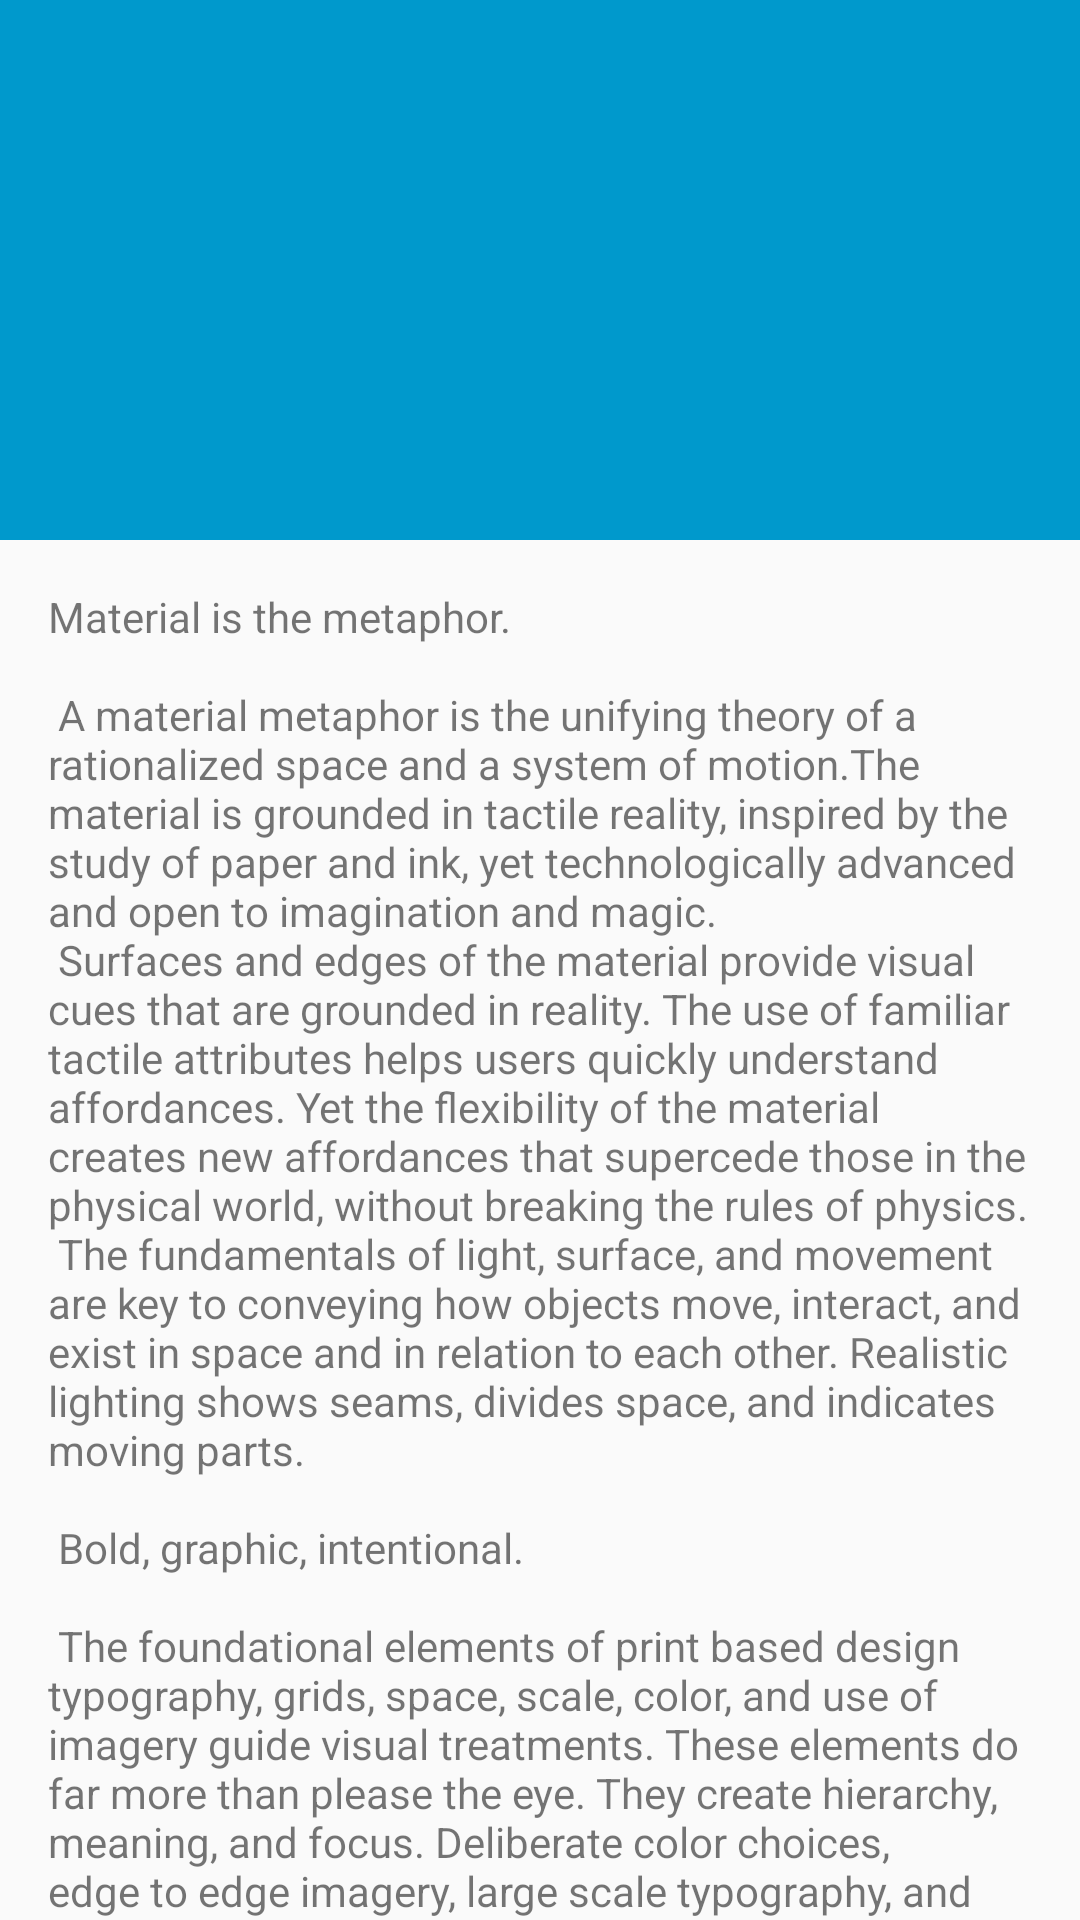

Layout XML and referenced resources for this Android screen:
<!-- AndroidManifest.xml: application theme AppTheme -->
<!-- res/layout/activity_default_list_detail.xml -->
<?xml version="1.0" encoding="utf-8"?>
<android.support.design.widget.CoordinatorLayout xmlns:android="http://schemas.android.com/apk/res/android"
    xmlns:app="http://schemas.android.com/apk/res-auto"
    xmlns:tools="http://schemas.android.com/tools"
    android:layout_width="match_parent"
    android:layout_height="match_parent"
    android:fitsSystemWindows="true"
    tools:context="com.example.root.lifeline.Activities.DefaultListDetail">

    <android.support.design.widget.AppBarLayout
        android:id="@+id/app_bar"
        android:layout_width="match_parent"
        android:layout_height="@dimen/app_bar_height"
        android:fitsSystemWindows="true"
        android:theme="@style/AppTheme.AppBarOverlay">

        <android.support.design.widget.CollapsingToolbarLayout
            android:id="@+id/toolbar_layout_default"
            android:layout_width="match_parent"
            android:layout_height="match_parent"
            android:fitsSystemWindows="true"
            app:contentScrim="?attr/colorPrimary"
            app:layout_scrollFlags="scroll|exitUntilCollapsed">

            <android.support.v7.widget.Toolbar
                android:id="@+id/toolbar"
                android:layout_width="match_parent"
                android:layout_height="?attr/actionBarSize"
                app:layout_collapseMode="pin"
                app:popupTheme="@style/AppTheme.PopupOverlay" />

        </android.support.design.widget.CollapsingToolbarLayout>
    </android.support.design.widget.AppBarLayout>

    <include layout="@layout/content_default_list_detail" />


</android.support.design.widget.CoordinatorLayout>
<!-- res/layout/content_default_list_detail.xml (included above) -->
<?xml version="1.0" encoding="utf-8"?>
<android.support.v4.widget.NestedScrollView xmlns:android="http://schemas.android.com/apk/res/android"
    xmlns:app="http://schemas.android.com/apk/res-auto"
    xmlns:tools="http://schemas.android.com/tools"
    android:layout_width="match_parent"
    android:layout_height="match_parent"
    app:layout_behavior="@string/appbar_scrolling_view_behavior"
    tools:context="com.example.root.lifeline.Activities.DefaultListDetail"
    tools:showIn="@layout/activity_default_list_detail">
<RelativeLayout
    android:layout_width="match_parent"
    android:layout_height="wrap_content">


    <TextView
        android:id="@+id/textFirstAid"
        android:layout_width="wrap_content"
        android:layout_height="wrap_content"
        android:layout_margin="@dimen/text_margin"
        android:text="@string/large_text" />

    <Button
        android:id="@+id/hospitalNearYou"
        android:layout_width="match_parent"
        android:layout_height="wrap_content"
        android:layout_marginRight="20dp"
        android:layout_marginLeft="20dp"
        android:layout_marginBottom="20dp"
        android:text="Hospitals"
        android:textColor="#fff"
        android:background="#09c"
        android:layout_below="@+id/textFirstAid" />
</RelativeLayout>

</android.support.v4.widget.NestedScrollView>
<!-- resources referenced by this layout -->
<resources>
  <dimen name="app_bar_height">180dp</dimen>
  <dimen name="text_margin">16dp</dimen>
  <color name="colorPrimary">#09c</color>
  <color name="colorPrimaryDark">#09c</color>
  <color name="colorAccent">#09c</color>
</resources>
